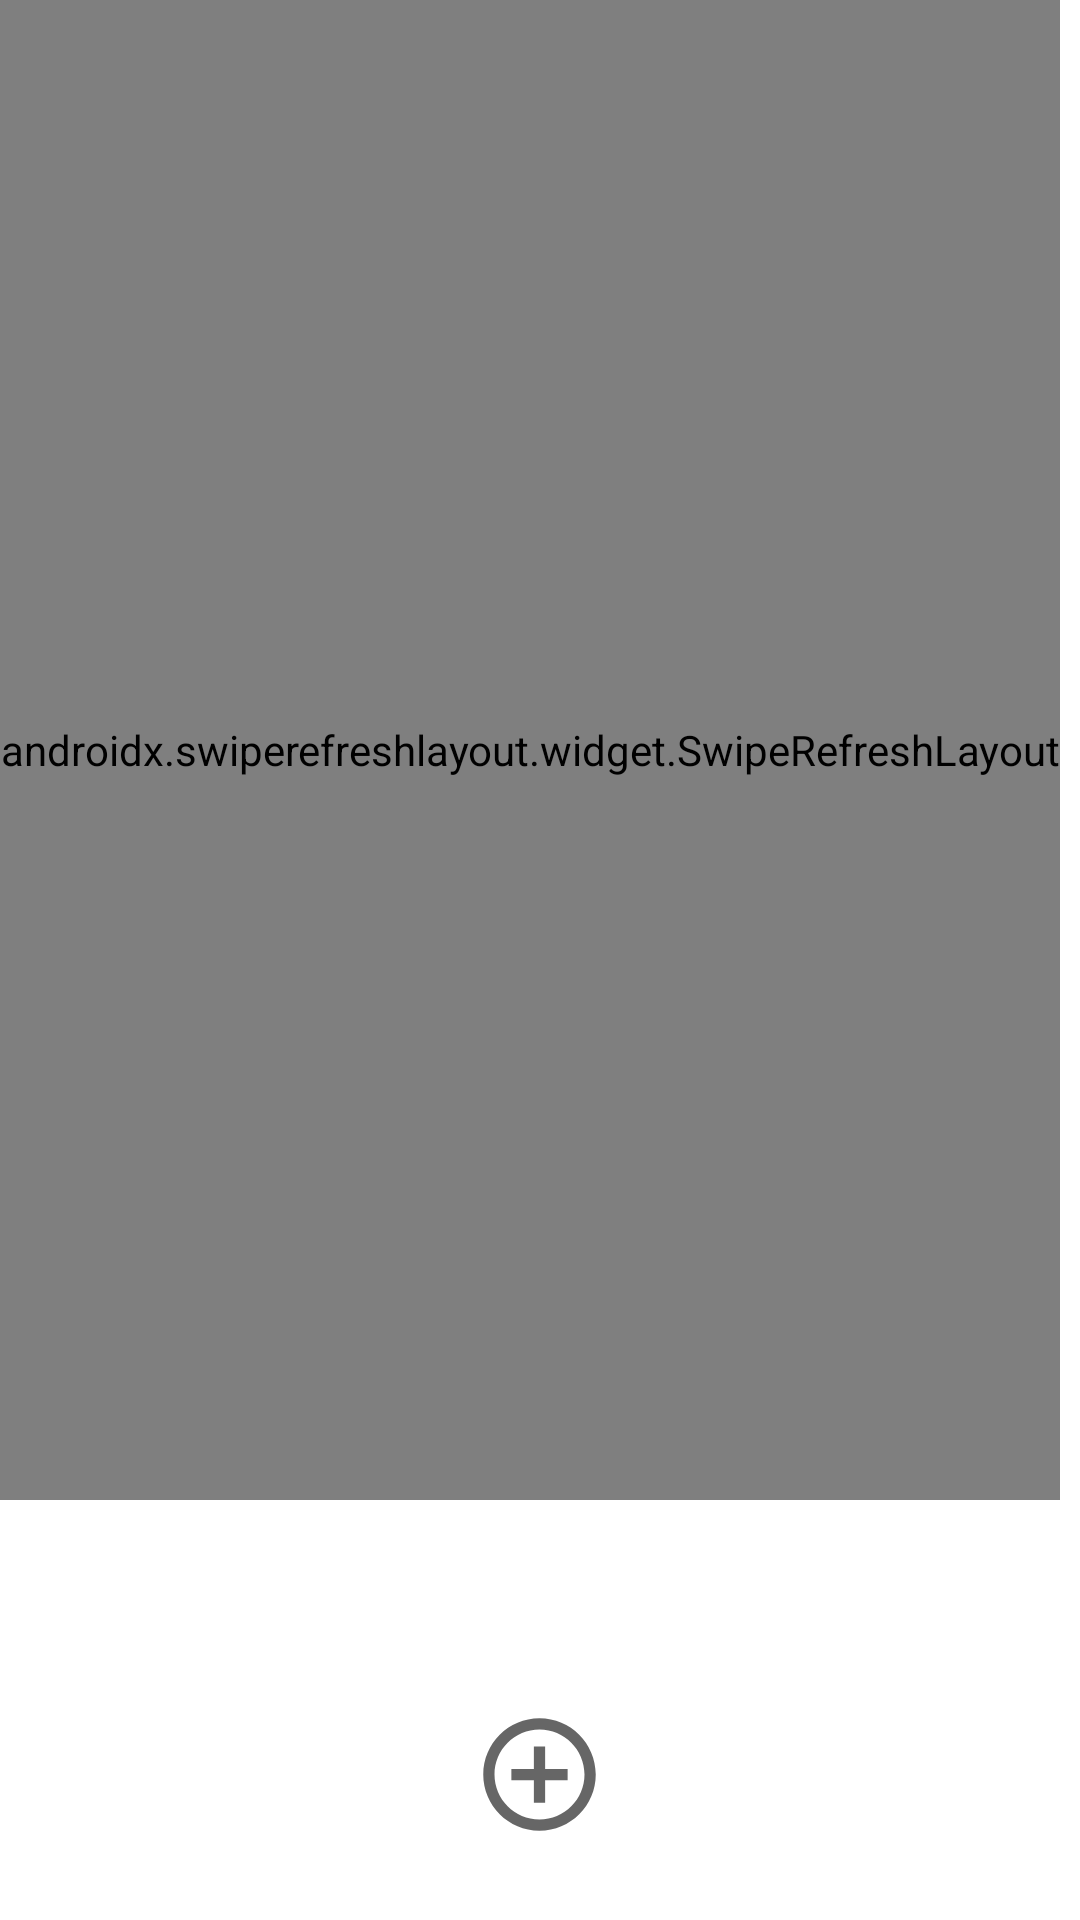

Here is an Android app screen rendered from its layout file. Give the layout XML and the strings, colors and styles it references.
<!-- AndroidManifest.xml: application theme Theme.UniNote -->
<!-- res/layout/fragment_project.xml -->
<?xml version="1.0" encoding="utf-8"?>
<RelativeLayout xmlns:android="http://schemas.android.com/apk/res/android"
    xmlns:app="http://schemas.android.com/apk/res-auto"
    xmlns:tools="http://schemas.android.com/tools"
    android:layout_width="match_parent"
    android:layout_height="match_parent"
    android:orientation="vertical">

    <androidx.swiperefreshlayout.widget.SwipeRefreshLayout
        android:id="@+id/swipeContent"
        android:layout_width="wrap_content"
        android:layout_height="500dp"
        tools:context=".fragments.ReminderFragment">


        <androidx.recyclerview.widget.RecyclerView
            android:id="@+id/rvProjects"
            android:layout_width="match_parent"
            android:layout_height="match_parent"
            android:padding="8dp" />
    </androidx.swiperefreshlayout.widget.SwipeRefreshLayout>

    <ImageButton
        android:id="@+id/btnAdd"
        android:layout_width="wrap_content"
        android:layout_height="wrap_content"
        android:layout_alignParentBottom="true"
        android:layout_centerHorizontal="true"
        android:layout_marginBottom="26dp"
        android:background="#00FFFFFF"
        android:src="@drawable/ic_baseline_control_point_24" />

</RelativeLayout>
<!-- resources referenced by this layout -->
<resources>
  <!-- drawable ic_baseline_control_point_24 (drawable) -->
  <vector xmlns:android="http://schemas.android.com/apk/res/android"
      android:width="45dp"
      android:height="45dp"
      android:tint="?attr/colorControlNormal"
      android:viewportWidth="24"
      android:viewportHeight="24">
      <path
          android:fillColor="@android:color/white"
          android:pathData="M13,7h-2v4L7,11v2h4v4h2v-4h4v-2h-4L13,7zM12,2C6.49,2 2,6.49 2,12s4.49,10 10,10 10,-4.49 10,-10S17.51,2 12,2zM12,20c-4.41,0 -8,-3.59 -8,-8s3.59,-8 8,-8 8,3.59 8,8 -3.59,8 -8,8z" />
  </vector>
  <style name="Theme.UniNote" parent="Theme.MaterialComponents.DayNight.DarkActionBar">
          
          <item name="colorPrimary">@color/purple_500</item>
          <item name="colorPrimaryVariant">@color/purple_700</item>
          <item name="colorOnPrimary">@color/white</item>
          
          <item name="colorSecondary">@color/teal_200</item>
          <item name="colorSecondaryVariant">@color/teal_700</item>
          <item name="colorOnSecondary">@color/black</item>
          
          <item name="android:statusBarColor" tools:targetApi="l">?attr/colorPrimaryVariant</item>
          
      </style>
  <!-- not gathered from this repository: default colours our renderer supplied (Android Studio template values) -->
  <color name="purple_500">#FF6200EE</color>
  <color name="purple_700">#FF3700B3</color>
  <color name="teal_200">#FF03DAC5</color>
  <color name="teal_700">#FF018786</color>
  <color name="black">#FF000000</color>
  <color name="white">#FFFFFFFF</color>
</resources>
